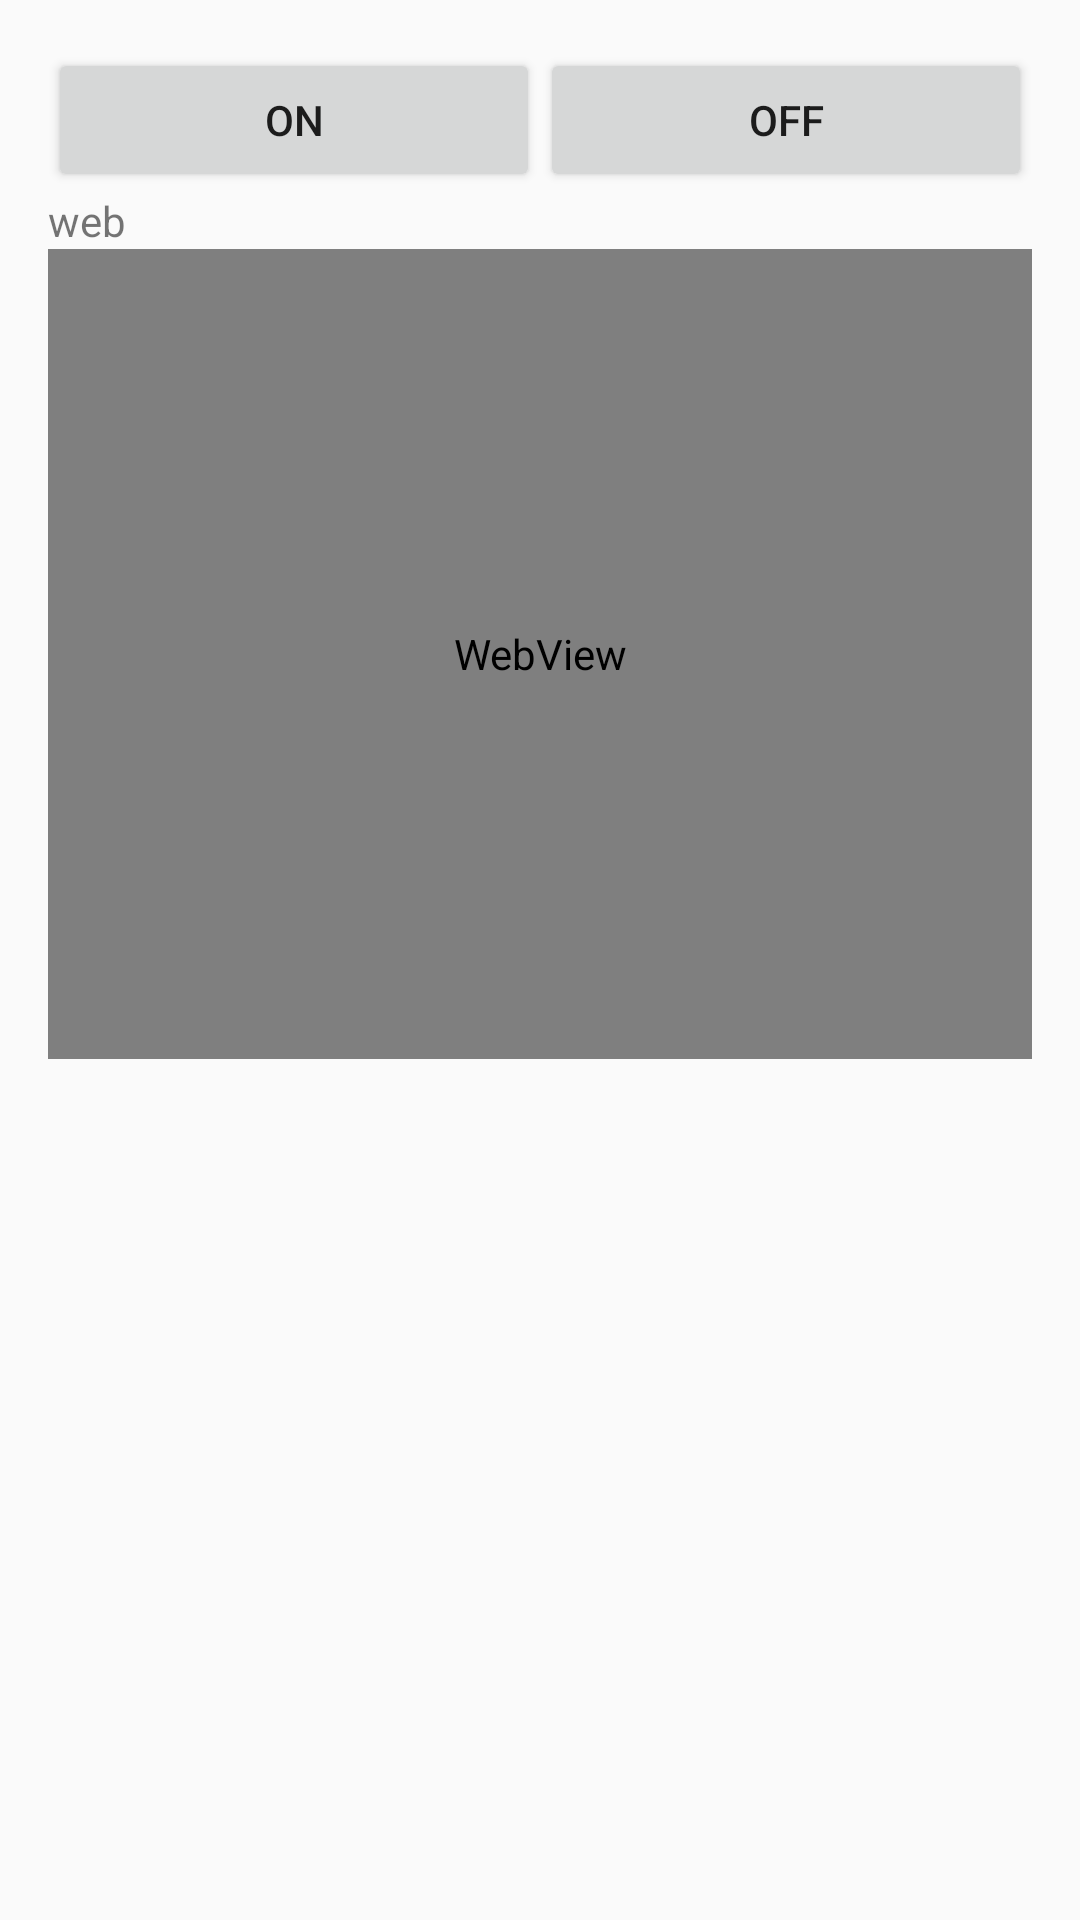

Write the Android layout XML for this screen, with the resource values it uses.
<!-- AndroidManifest.xml: application theme AppTheme -->
<!-- res/layout/activity_test.xml -->
<?xml version="1.0" encoding="utf-8"?>
<LinearLayout xmlns:android="http://schemas.android.com/apk/res/android"
    xmlns:app="http://schemas.android.com/apk/res-auto"
    xmlns:tools="http://schemas.android.com/tools"
    android:layout_width="match_parent"
    android:layout_height="match_parent"
    tools:context=".test"
    android:orientation="vertical"
    android:padding="16sp">
    <LinearLayout
        android:layout_width="match_parent"
        android:layout_height="wrap_content"
        android:orientation="horizontal">
        <Button
            android:id="@+id/btn_on"
            android:layout_width="match_parent"
            android:layout_height="wrap_content"
            android:text="ON"
            android:layout_weight="0.5"/>
        <Button
            android:id="@+id/btn_off"
            android:layout_width="match_parent"
            android:layout_height="wrap_content"
            android:text="OFF"
            android:layout_weight="0.5"/>
    </LinearLayout>
    <TextView
        android:id="@+id/tv_tampil"
        android:layout_width="match_parent"
        android:layout_height="wrap_content"
        android:text="web"/>

    <WebView
        android:id="@+id/webView"
        android:layout_width="match_parent"
        android:layout_height="270dp">

    </WebView>
</LinearLayout>
<!-- resources referenced by this layout -->
<resources>
  <style name="AppTheme" parent="Theme.AppCompat.DayNight.NoActionBar">
          
          <item name="colorPrimary">@color/colorPrimary</item>
          <item name="colorPrimaryDark">@color/colorPrimaryDark</item>
          <item name="colorAccent">@color/colorAccent</item>
              </style>
  <color name="colorPrimary">#3F51B5</color>
  <color name="colorPrimaryDark">#303F9F</color>
  <color name="colorAccent">#FF4081</color>
</resources>
